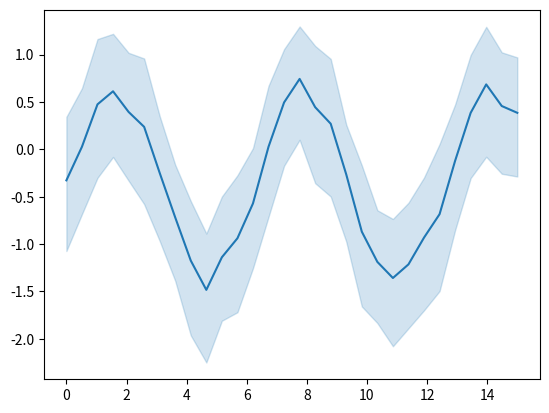

Python code for this plot:
# [redacted]
# License: BSD 3 clause

from __future__ import division, absolute_import, print_function


import numpy as np
import seaborn as sns
import matplotlib.pyplot as plt

# Enforce the use of default set style

# Create a noisy periodic dataset
y_array = np.array([])
x_array = np.array([])
rs = np.random.RandomState(8)
for _ in range(15):
    x = np.linspace(0, 30 / 2, 30)
    y = np.sin(x) + rs.normal(0, 1.5) + rs.normal(0, .3, 30)
    y_array = np.append(y_array, y)
    x_array = np.append(x_array, x)

# Plot the average over replicates with confidence interval
sns.lineplot(y=y_array, x=x_array)
# to avoid text output
plt.show()